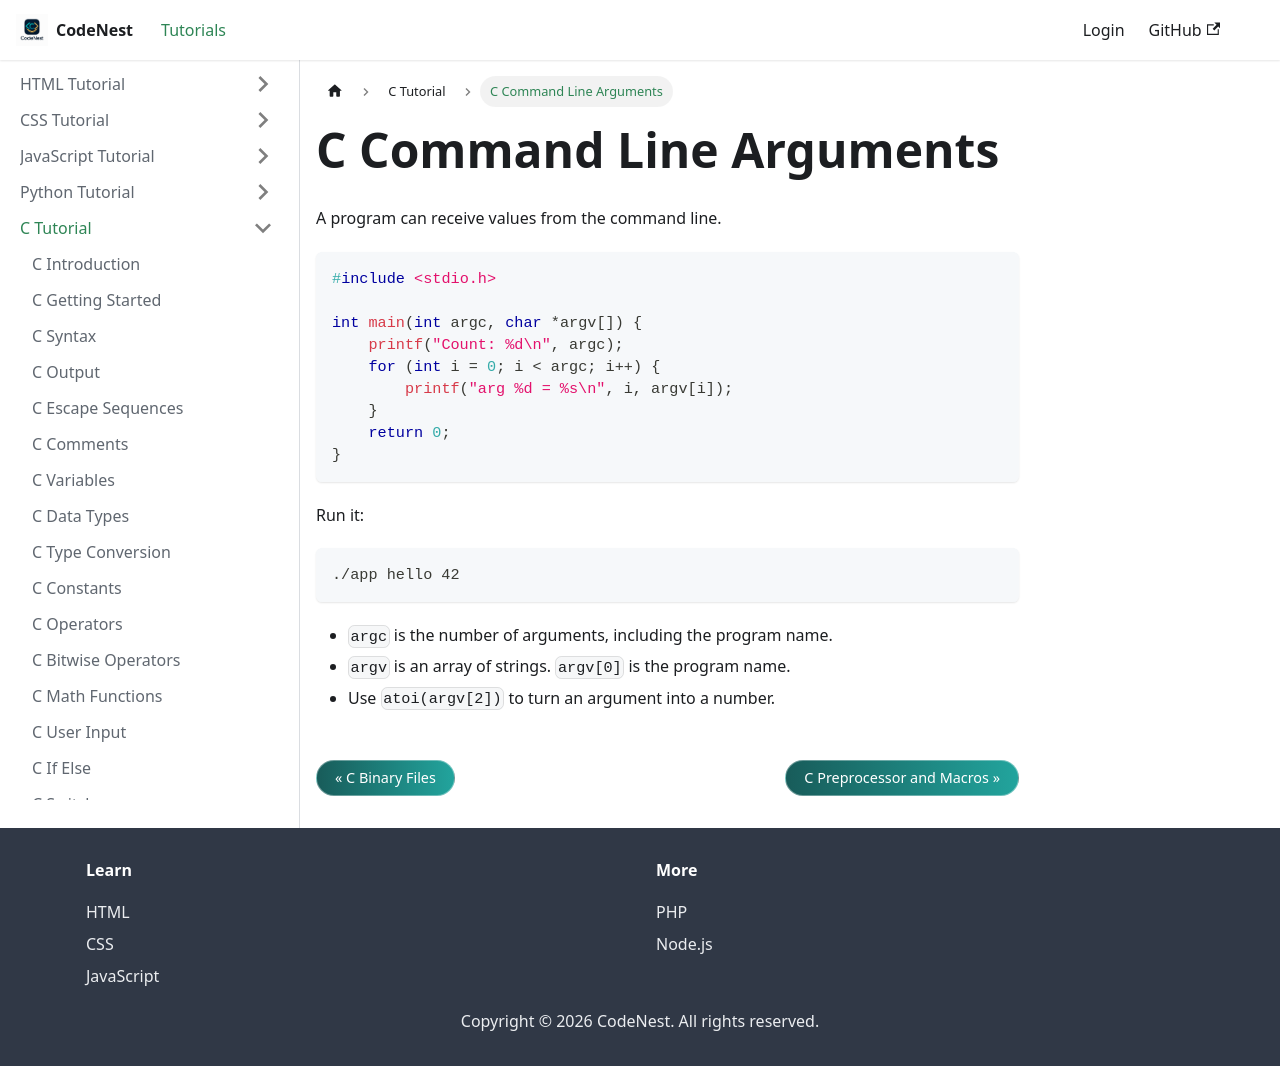

repository: adnankhan112/codenest · page: docs/c/command-line.html · generator: docusaurus

---
title: C Command Line Arguments
sidebar_position: 23.8
---

# C Command Line Arguments

A program can receive values from the command line.

```c
#include <stdio.h>

int main(int argc, char *argv[]) {
    printf("Count: %d\n", argc);
    for (int i = 0; i < argc; i++) {
        printf("arg %d = %s\n", i, argv[i]);
    }
    return 0;
}
```

Run it:

```
./app hello 42
```

- `argc` is the number of arguments, including the program name.
- `argv` is an array of strings. `argv[0]` is the program name.
- Use `atoi(argv[2])` to turn an argument into a number.
